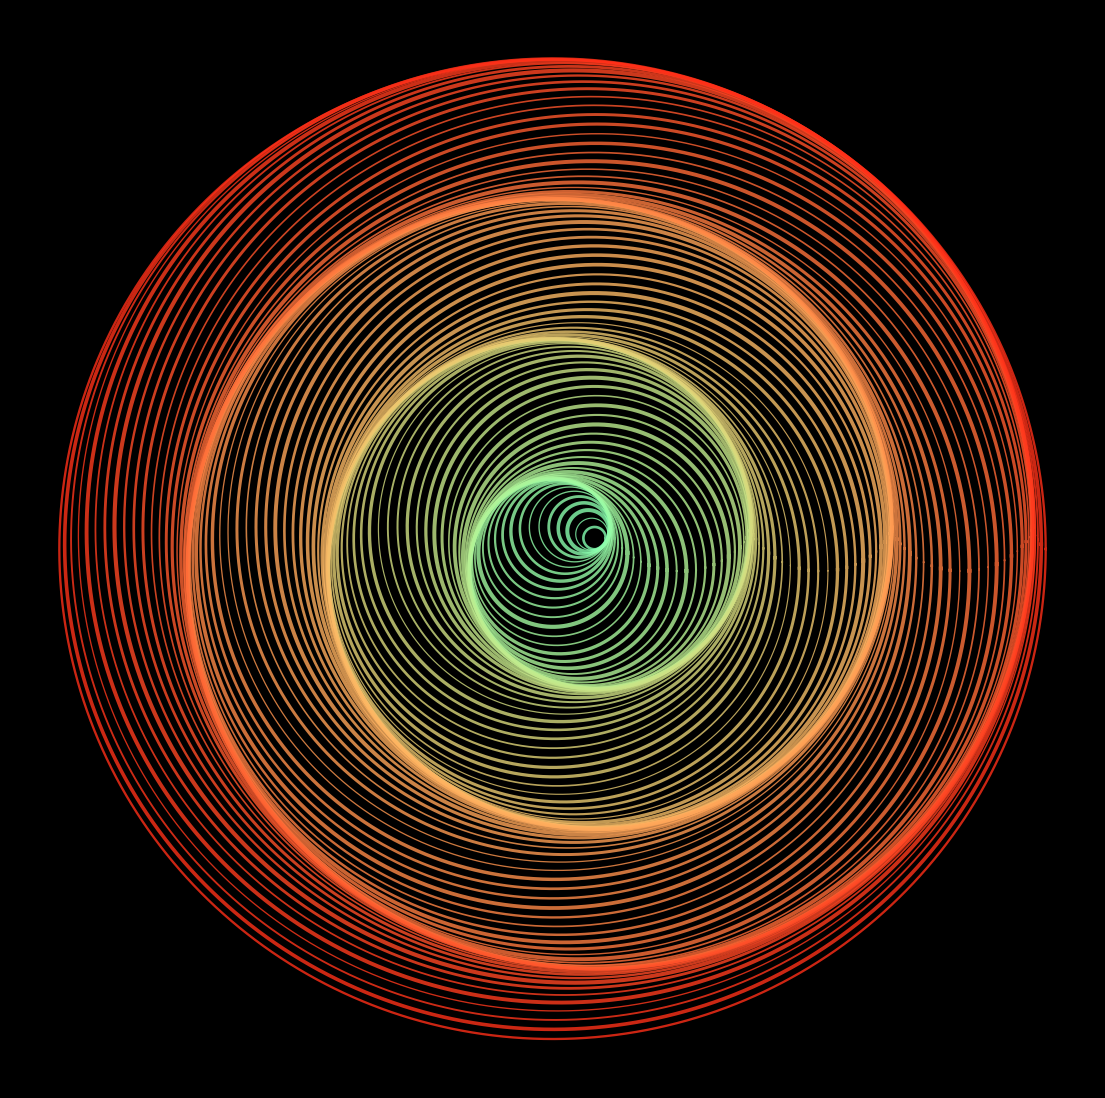

Write the Python code that produced this figure. (Note: this script raises an exception after producing the figure.)
import matplotlib.pylab as plt
import numpy as np
from math import cos, sin, pi

p = plt.figure(figsize=(14,14),facecolor='black',dpi=400)
p = plt.axis('off')
for k in np.linspace(0.5,22,100):
    plt.plot([k*cos(z)+cos(k) for z in np.linspace(0,2*pi,1500)],
             [k*sin(z)+sin(k) for z in np.linspace(0,2*pi,1500)],
             alpha=0.8,
             lw=np.random.uniform(0.8,3),
             color=plt.cm.rainbow(((k+25)/50)))

plt.savefig(f'C:/Users/<user>/Pictures/RandomPlots/30012020.png',facecolor='black')